The GitHub repository GoldbergLiang/Semiconductor-particle-defect-detection-and-classification contains a labelled image folder "Semiconductor-particle-defect-detection-and-classification" with 2 categories: defect, normal. Examples follow, each with its label.

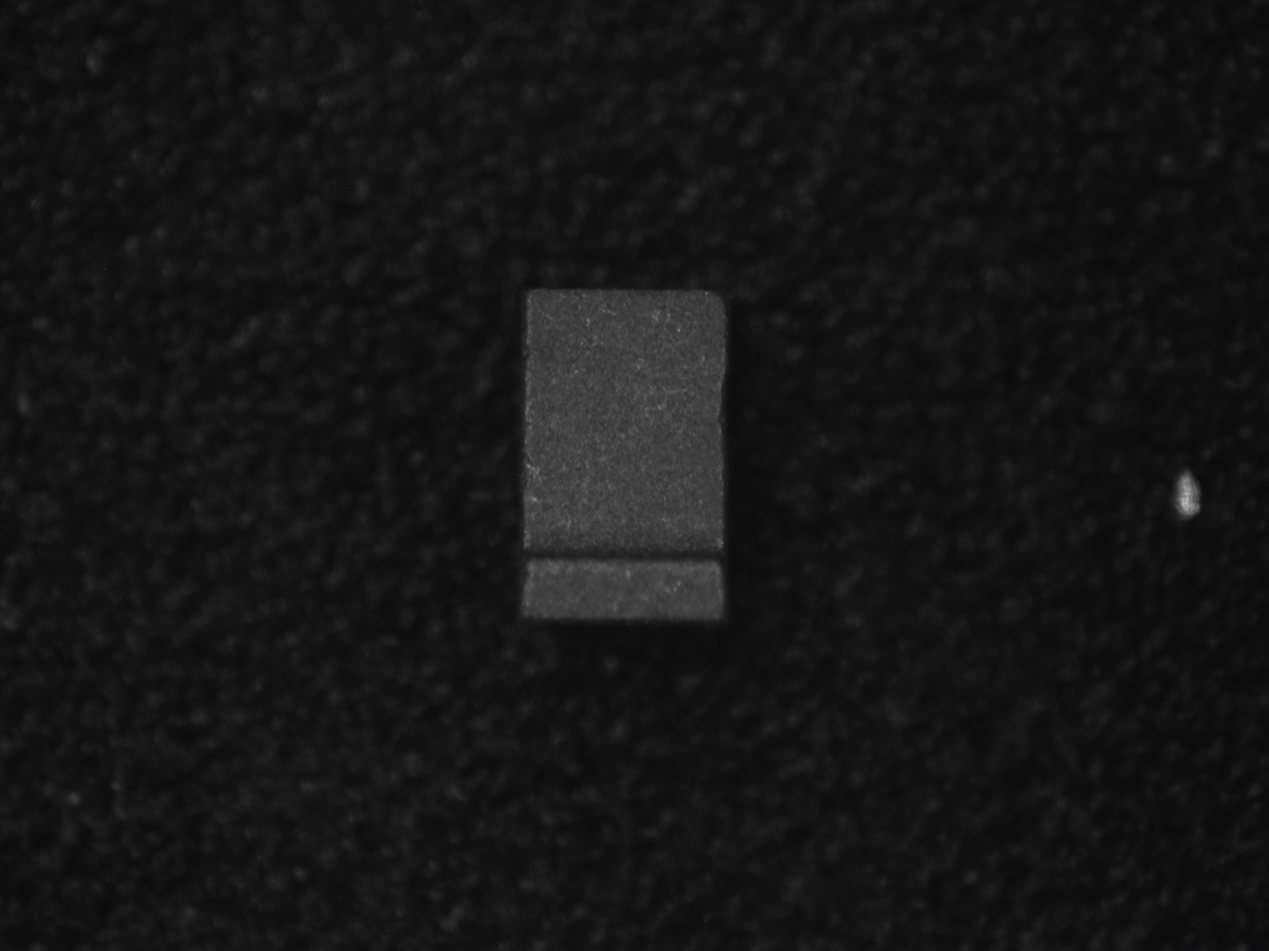
Label: defect

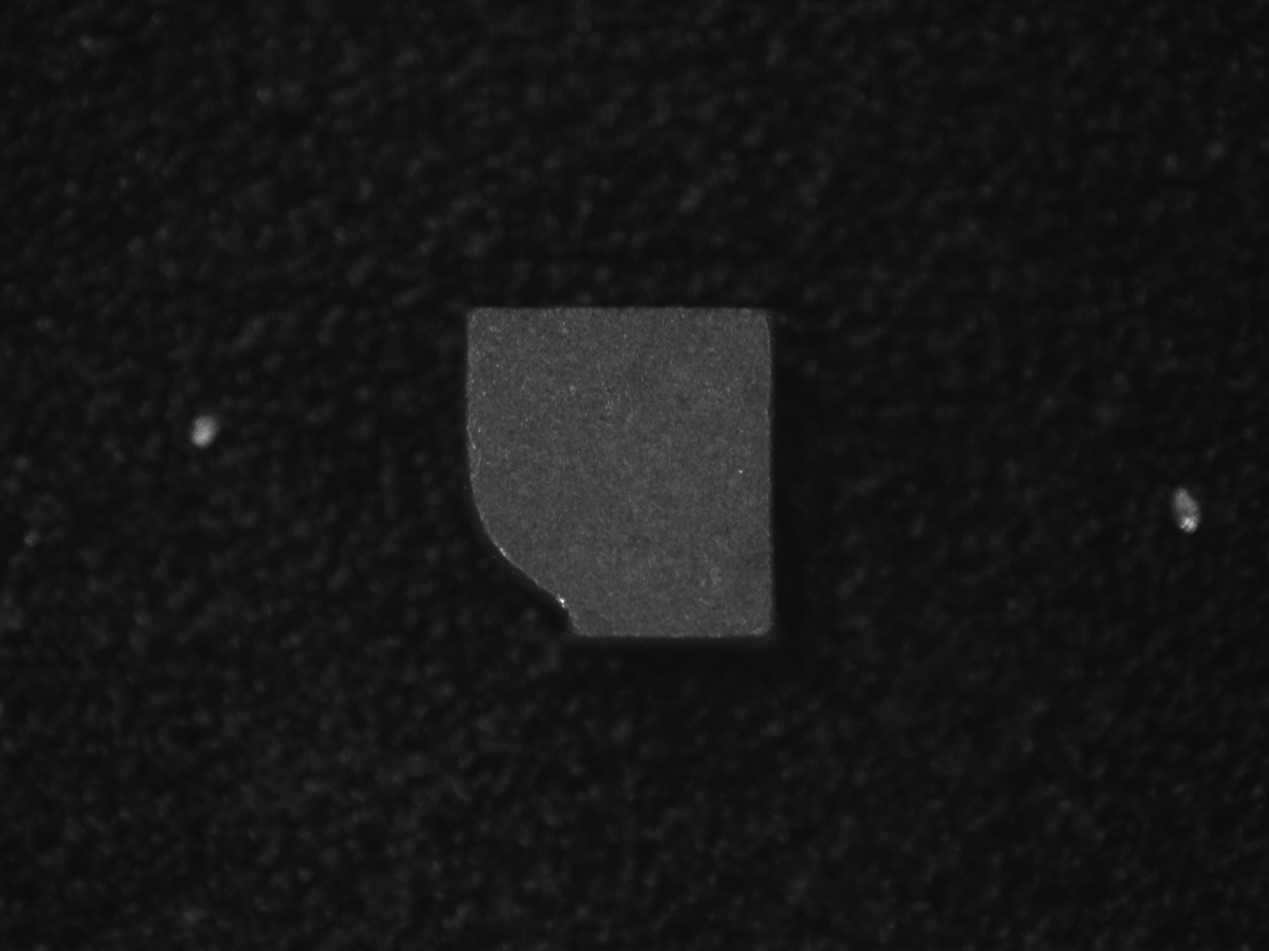
Label: defect

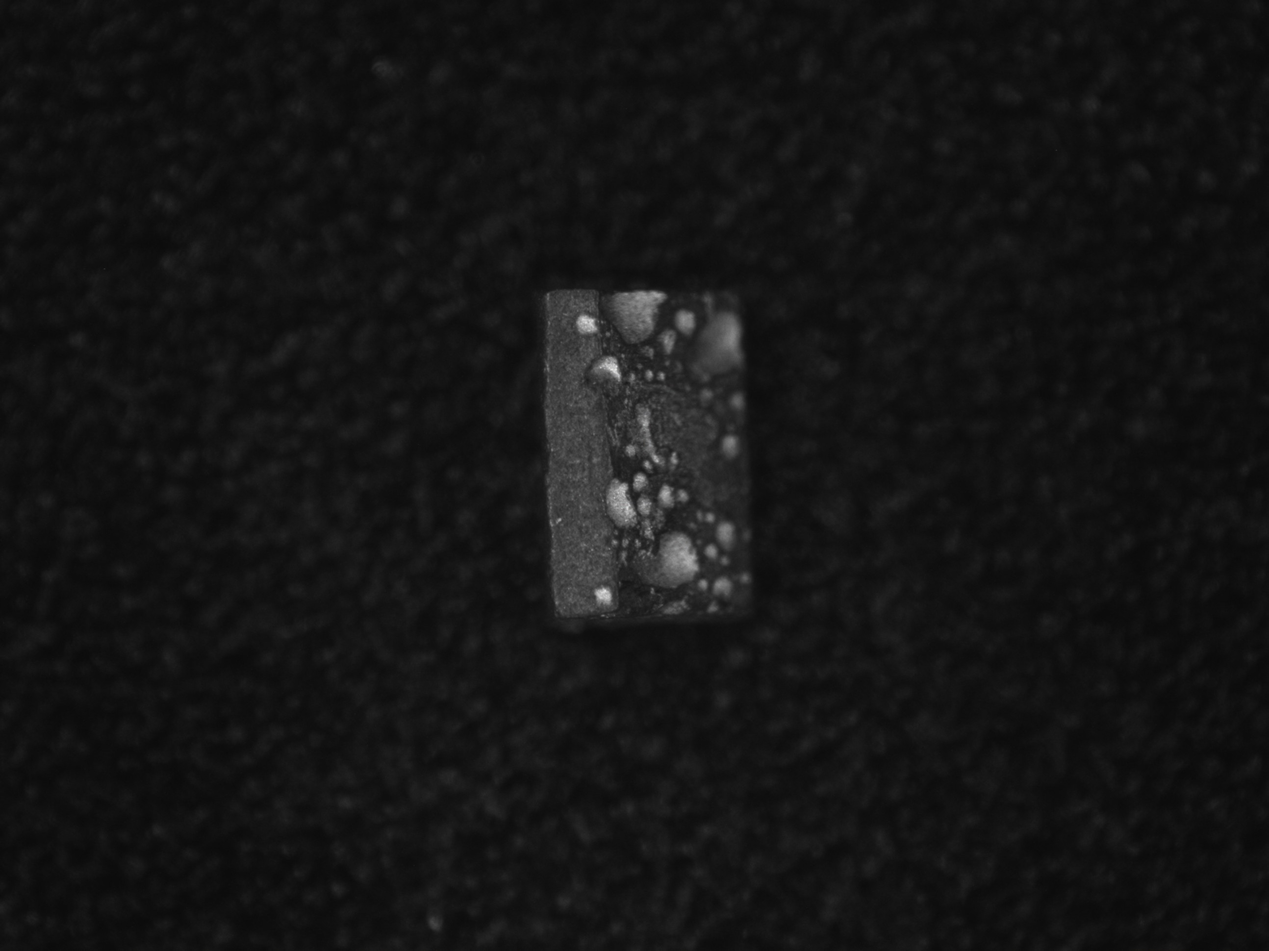
Label: defect

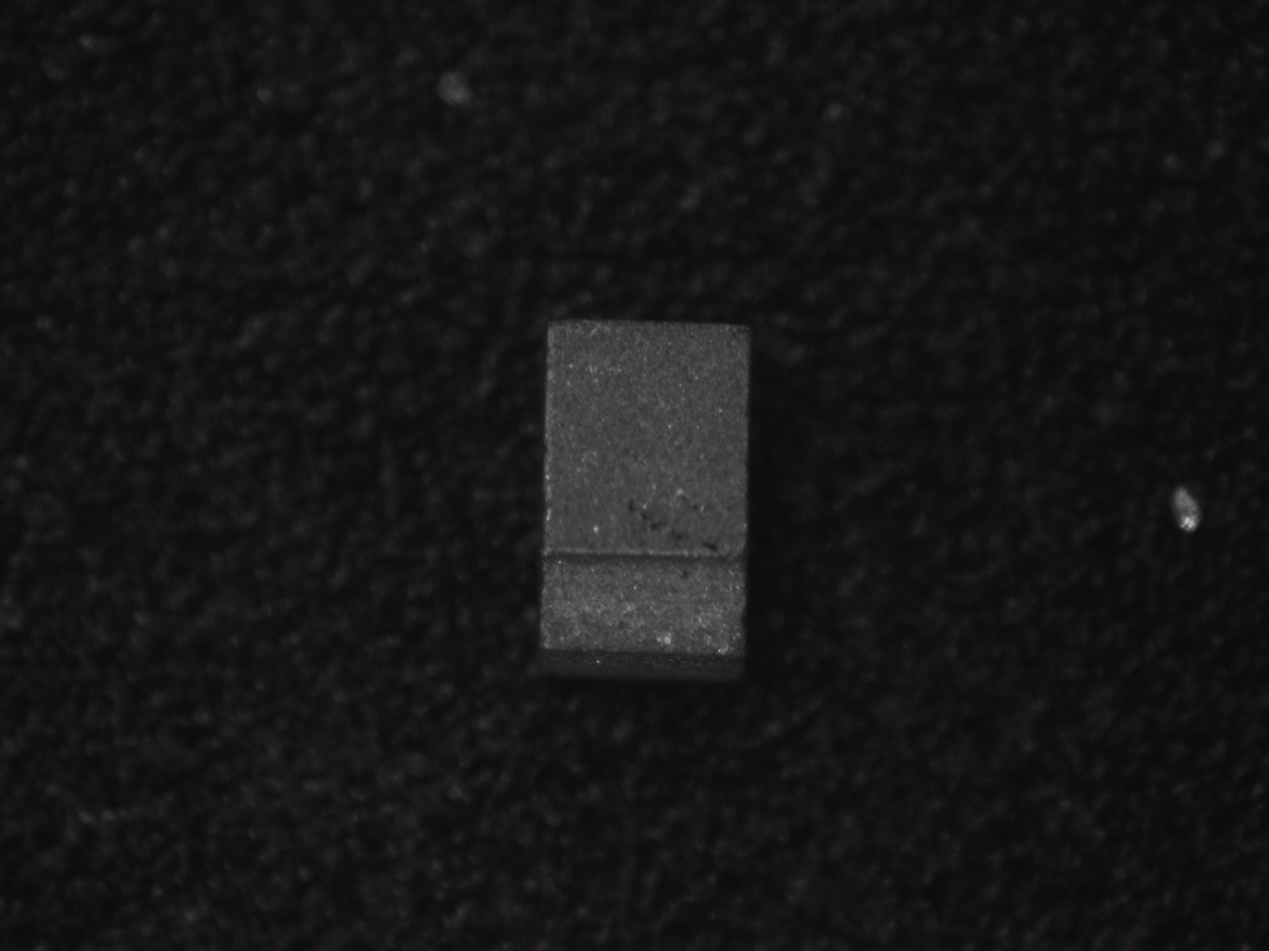
Label: defect

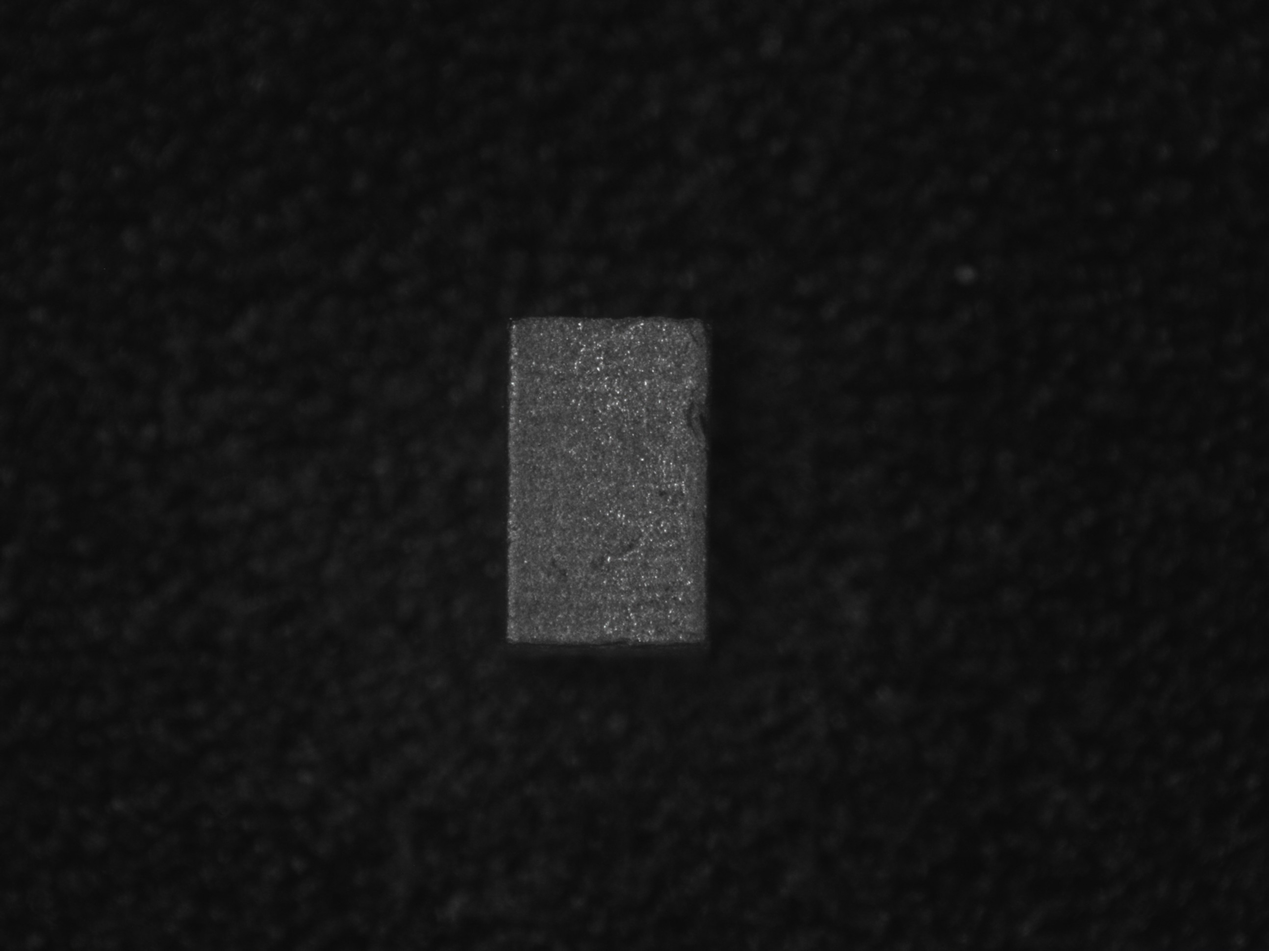
Label: normal

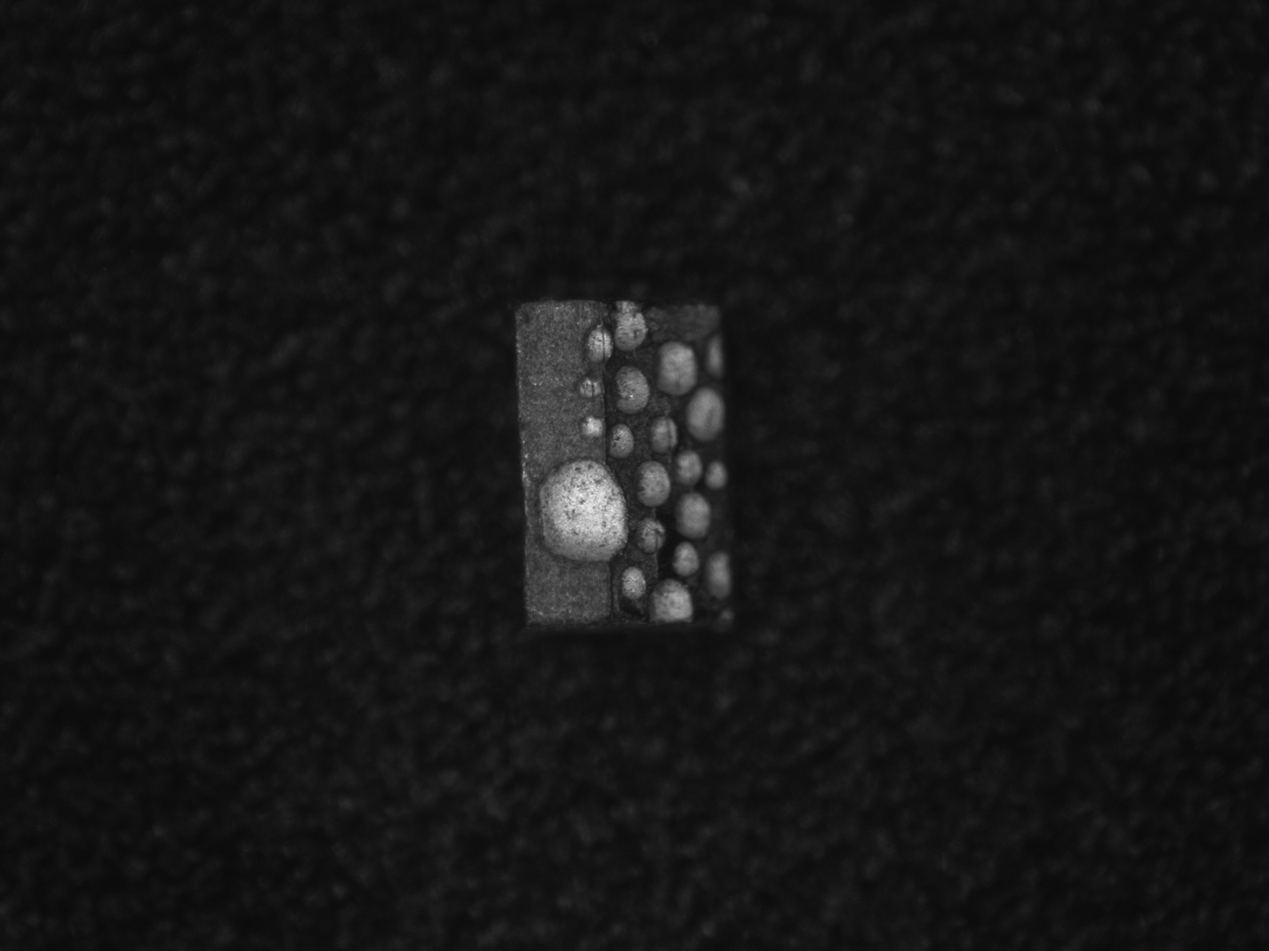
Label: defect
